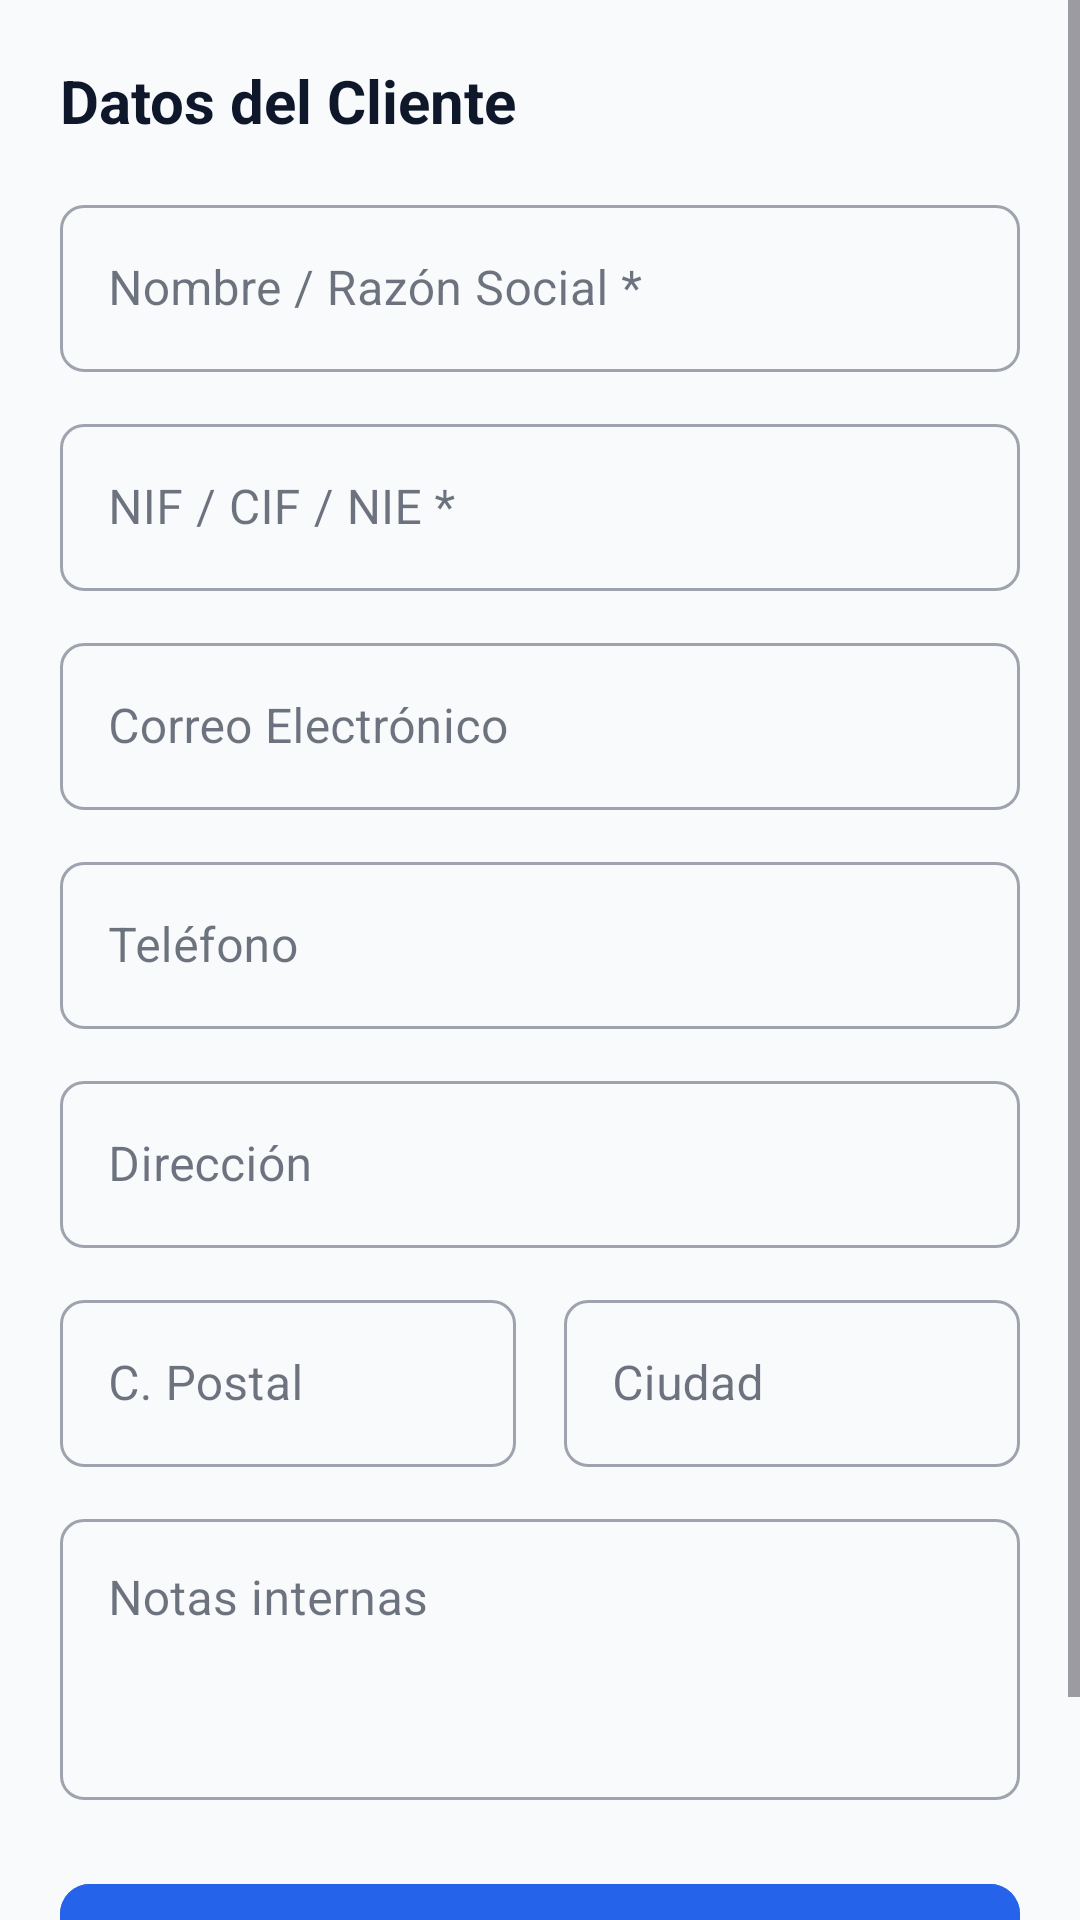

Produce the Android XML layout that renders to this screen, including the resource entries it uses.
<!-- AndroidManifest.xml: application theme Theme.BaseBoss -->
<!-- res/layout/fragment_crear_editar_cliente.xml -->
<?xml version="1.0" encoding="utf-8"?>
<ScrollView
    xmlns:android="http://schemas.android.com/apk/res/android"
    xmlns:app="http://schemas.android.com/apk/res-auto"
    android:layout_width="match_parent"
    android:layout_height="match_parent"
    android:background="@color/color_fondo"
    android:fillViewport="true">

    <androidx.constraintlayout.widget.ConstraintLayout
        android:layout_width="match_parent"
        android:layout_height="wrap_content"
        android:padding="20dp">

        <TextView
            android:id="@+id/titulo_formulario_cliente"
            android:layout_width="wrap_content"
            android:layout_height="wrap_content"
            android:text="Datos del Cliente"
            android:textColor="@color/texto_primario"
            android:textSize="20sp"
            android:textStyle="bold"
            app:layout_constraintStart_toStartOf="parent"
            app:layout_constraintTop_toTopOf="parent" />

        
        <com.google.android.material.textfield.TextInputLayout
            android:id="@+id/layout_nombre"
            style="@style/Widget.MaterialComponents.TextInputLayout.OutlinedBox"
            android:layout_width="match_parent"
            android:layout_height="wrap_content"
            android:layout_marginTop="16dp"
            android:hint="Nombre / Razón Social *"
            app:boxCornerRadiusBottomEnd="8dp"
            app:boxCornerRadiusBottomStart="8dp"
            app:boxCornerRadiusTopEnd="8dp"
            app:boxCornerRadiusTopStart="8dp"
            app:layout_constraintTop_toBottomOf="@id/titulo_formulario_cliente">

            <com.google.android.material.textfield.TextInputEditText
                android:id="@+id/campo_nombre"
                android:layout_width="match_parent"
                android:layout_height="wrap_content"
                android:inputType="textCapWords" />
        </com.google.android.material.textfield.TextInputLayout>

        
        <com.google.android.material.textfield.TextInputLayout
            android:id="@+id/layout_nif"
            style="@style/Widget.MaterialComponents.TextInputLayout.OutlinedBox"
            android:layout_width="match_parent"
            android:layout_height="wrap_content"
            android:layout_marginTop="12dp"
            android:hint="NIF / CIF / NIE *"
            app:boxCornerRadiusBottomEnd="8dp"
            app:boxCornerRadiusBottomStart="8dp"
            app:boxCornerRadiusTopEnd="8dp"
            app:boxCornerRadiusTopStart="8dp"
            app:layout_constraintTop_toBottomOf="@id/layout_nombre">

            <com.google.android.material.textfield.TextInputEditText
                android:id="@+id/campo_nif"
                android:layout_width="match_parent"
                android:layout_height="wrap_content"
                android:inputType="textCapCharacters" />
        </com.google.android.material.textfield.TextInputLayout>

        
        <com.google.android.material.textfield.TextInputLayout
            android:id="@+id/layout_email"
            style="@style/Widget.MaterialComponents.TextInputLayout.OutlinedBox"
            android:layout_width="match_parent"
            android:layout_height="wrap_content"
            android:layout_marginTop="12dp"
            android:hint="Correo Electrónico"
            app:boxCornerRadiusBottomEnd="8dp"
            app:boxCornerRadiusBottomStart="8dp"
            app:boxCornerRadiusTopEnd="8dp"
            app:boxCornerRadiusTopStart="8dp"
            app:layout_constraintTop_toBottomOf="@id/layout_nif">

            <com.google.android.material.textfield.TextInputEditText
                android:id="@+id/campo_email"
                android:layout_width="match_parent"
                android:layout_height="wrap_content"
                android:inputType="textEmailAddress" />
        </com.google.android.material.textfield.TextInputLayout>

        
        <com.google.android.material.textfield.TextInputLayout
            android:id="@+id/layout_telefono"
            style="@style/Widget.MaterialComponents.TextInputLayout.OutlinedBox"
            android:layout_width="match_parent"
            android:layout_height="wrap_content"
            android:layout_marginTop="12dp"
            android:hint="Teléfono"
            app:boxCornerRadiusBottomEnd="8dp"
            app:boxCornerRadiusBottomStart="8dp"
            app:boxCornerRadiusTopEnd="8dp"
            app:boxCornerRadiusTopStart="8dp"
            app:layout_constraintTop_toBottomOf="@id/layout_email">

            <com.google.android.material.textfield.TextInputEditText
                android:id="@+id/campo_telefono"
                android:layout_width="match_parent"
                android:layout_height="wrap_content"
                android:inputType="phone" />
        </com.google.android.material.textfield.TextInputLayout>

        
        <com.google.android.material.textfield.TextInputLayout
            android:id="@+id/layout_direccion"
            style="@style/Widget.MaterialComponents.TextInputLayout.OutlinedBox"
            android:layout_width="match_parent"
            android:layout_height="wrap_content"
            android:layout_marginTop="12dp"
            android:hint="Dirección"
            app:boxCornerRadiusBottomEnd="8dp"
            app:boxCornerRadiusBottomStart="8dp"
            app:boxCornerRadiusTopEnd="8dp"
            app:boxCornerRadiusTopStart="8dp"
            app:layout_constraintTop_toBottomOf="@id/layout_telefono">

            <com.google.android.material.textfield.TextInputEditText
                android:id="@+id/campo_direccion"
                android:layout_width="match_parent"
                android:layout_height="wrap_content"
                android:inputType="textPostalAddress" />
        </com.google.android.material.textfield.TextInputLayout>

        
        <com.google.android.material.textfield.TextInputLayout
            android:id="@+id/layout_cp"
            style="@style/Widget.MaterialComponents.TextInputLayout.OutlinedBox"
            android:layout_width="0dp"
            android:layout_height="wrap_content"
            android:layout_marginTop="12dp"
            android:layout_marginEnd="8dp"
            android:hint="C. Postal"
            app:boxCornerRadiusBottomEnd="8dp"
            app:boxCornerRadiusBottomStart="8dp"
            app:boxCornerRadiusTopEnd="8dp"
            app:boxCornerRadiusTopStart="8dp"
            app:layout_constraintEnd_toStartOf="@id/layout_ciudad"
            app:layout_constraintStart_toStartOf="parent"
            app:layout_constraintTop_toBottomOf="@id/layout_direccion">

            <com.google.android.material.textfield.TextInputEditText
                android:id="@+id/campo_cp"
                android:layout_width="match_parent"
                android:layout_height="wrap_content"
                android:inputType="number" />
        </com.google.android.material.textfield.TextInputLayout>

        <com.google.android.material.textfield.TextInputLayout
            android:id="@+id/layout_ciudad"
            style="@style/Widget.MaterialComponents.TextInputLayout.OutlinedBox"
            android:layout_width="0dp"
            android:layout_height="wrap_content"
            android:layout_marginStart="8dp"
            android:layout_marginTop="12dp"
            android:hint="Ciudad"
            app:boxCornerRadiusBottomEnd="8dp"
            app:boxCornerRadiusBottomStart="8dp"
            app:boxCornerRadiusTopEnd="8dp"
            app:boxCornerRadiusTopStart="8dp"
            app:layout_constraintEnd_toEndOf="parent"
            app:layout_constraintStart_toEndOf="@id/layout_cp"
            app:layout_constraintTop_toBottomOf="@id/layout_direccion">

            <com.google.android.material.textfield.TextInputEditText
                android:id="@+id/campo_ciudad"
                android:layout_width="match_parent"
                android:layout_height="wrap_content"
                android:inputType="textCapWords" />
        </com.google.android.material.textfield.TextInputLayout>

        
        <com.google.android.material.textfield.TextInputLayout
            android:id="@+id/layout_notas"
            style="@style/Widget.MaterialComponents.TextInputLayout.OutlinedBox"
            android:layout_width="match_parent"
            android:layout_height="wrap_content"
            android:layout_marginTop="12dp"
            android:hint="Notas internas"
            app:boxCornerRadiusBottomEnd="8dp"
            app:boxCornerRadiusBottomStart="8dp"
            app:boxCornerRadiusTopEnd="8dp"
            app:boxCornerRadiusTopStart="8dp"
            app:layout_constraintTop_toBottomOf="@id/layout_cp">

            <com.google.android.material.textfield.TextInputEditText
                android:id="@+id/campo_notas"
                android:layout_width="match_parent"
                android:layout_height="wrap_content"
                android:gravity="top"
                android:inputType="textMultiLine"
                android:lines="3" />
        </com.google.android.material.textfield.TextInputLayout>

        
        <com.google.android.material.button.MaterialButton
            android:id="@+id/boton_guardar_cliente"
            android:layout_width="match_parent"
            android:layout_height="56dp"
            android:layout_marginTop="24dp"
            android:layout_marginBottom="24dp"
            android:backgroundTint="@color/color_secundario"
            android:text="@string/accion_guardar"
            android:textSize="16sp"
            app:cornerRadius="10dp"
            app:layout_constraintBottom_toBottomOf="parent"
            app:layout_constraintTop_toBottomOf="@id/layout_notas" />

    </androidx.constraintlayout.widget.ConstraintLayout>

</ScrollView>
<!-- resources referenced by this layout -->
<resources>
  <color name="color_fondo">#F8FAFC</color>
  <color name="color_secundario">#2563EB</color>
  <color name="texto_primario">#0F172A</color>
  <string name="accion_guardar">Guardar</string>
  <style name="Theme.BaseBoss" parent="Theme.Material3.DayNight.NoActionBar">
          
          <item name="colorPrimary">@color/color_primario</item>
          <item name="colorOnPrimary">@color/texto_claro</item>
          <item name="colorSecondary">@color/color_secundario</item>
          <item name="colorOnSecondary">@color/texto_claro</item>
  
          
          <item name="android:windowBackground">@color/color_fondo</item>
          <item name="colorSurface">@color/color_superficie</item>
          <item name="colorOnSurface">@color/texto_primario</item>
  
          
          <item name="android:statusBarColor">@color/color_primario_variante</item>
          <item name="android:windowLightStatusBar">false</item>
      </style>
  <color name="color_primario">#1E293B</color>
  <color name="texto_claro">#FFFFFF</color>
  <color name="color_superficie">#FFFFFF</color>
  <color name="color_primario_variante">#0F172A</color>
</resources>
